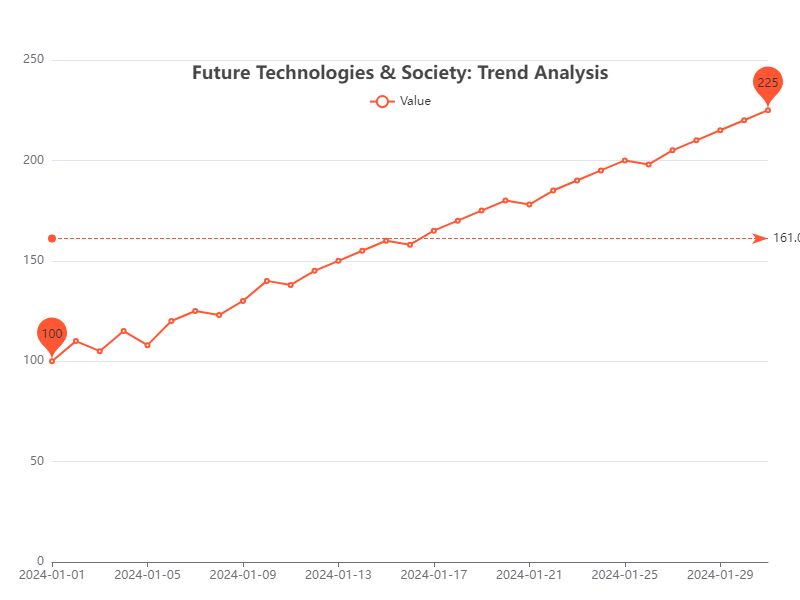

Data behind this chart, as committed beside it:
Date, Value
2024-01-01, 100
2024-01-02, 110
2024-01-03, 105
2024-01-04, 115
2024-01-05, 108
2024-01-06, 120
2024-01-07, 125
2024-01-08, 123
2024-01-09, 130
2024-01-10, 140
2024-01-11, 138
2024-01-12, 145
2024-01-13, 150
2024-01-14, 155
2024-01-15, 160
2024-01-16, 158
2024-01-17, 165
2024-01-18, 170
2024-01-19, 175
2024-01-20, 180
2024-01-21, 178
2024-01-22, 185
2024-01-23, 190
2024-01-24, 195
2024-01-25, 200
2024-01-26, 198
2024-01-27, 205
2024-01-28, 210
2024-01-29, 215
2024-01-30, 220
2024-01-31, 225
